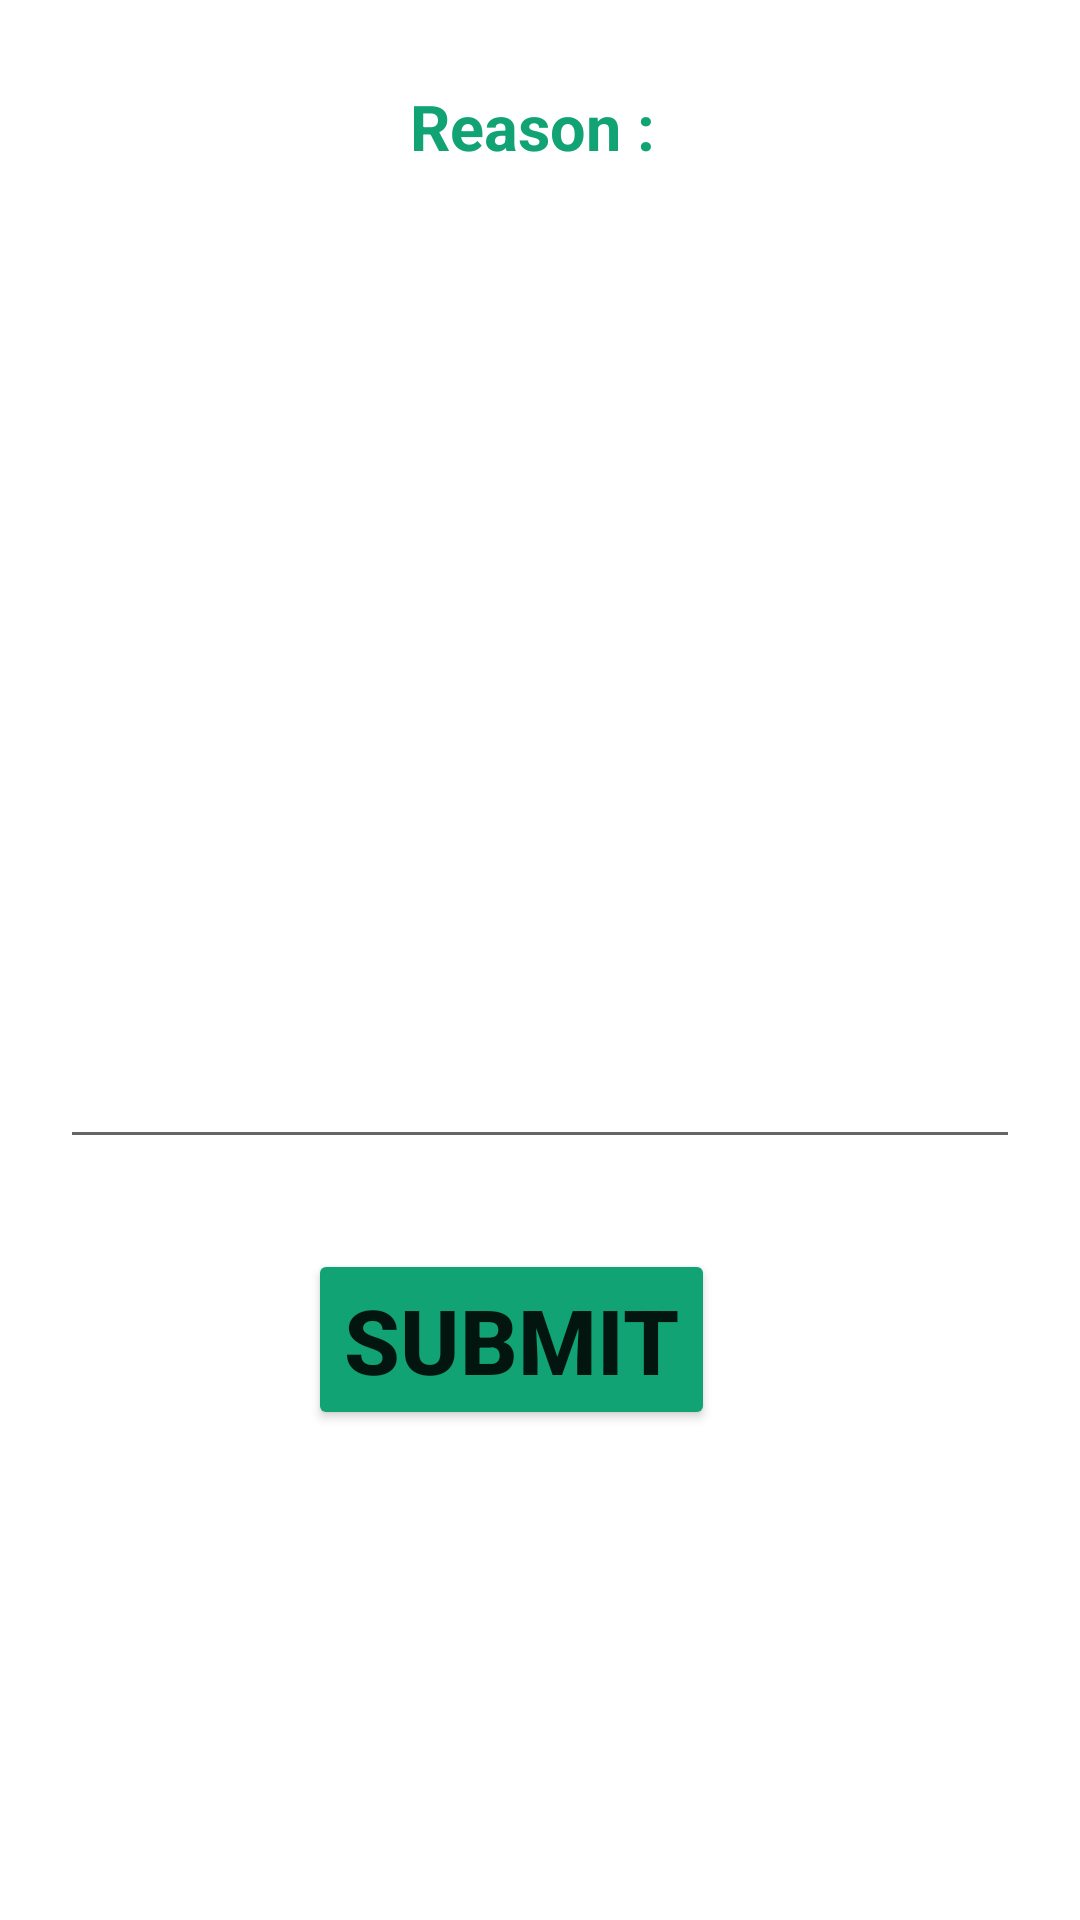

Here is an Android app screen rendered from its layout file. Give the layout XML and the strings, colors and styles it references.
<!-- AndroidManifest.xml: application theme Theme.MUo -->
<!-- res/layout/notdelivered.xml -->
<?xml version="1.0" encoding="utf-8"?>
<androidx.constraintlayout.widget.ConstraintLayout xmlns:android="http://schemas.android.com/apk/res/android"
    xmlns:app="http://schemas.android.com/apk/res-auto"
    xmlns:tools="http://schemas.android.com/tools"
    android:layout_width="match_parent"
    android:layout_height="match_parent"
    android:orientation="vertical">


    <TextView
        android:id="@+id/textView12"
        android:layout_width="wrap_content"
        android:layout_height="wrap_content"
        android:layout_marginTop="28dp"
        android:text="Reason : "
        android:textColor="#11A374"
        android:textSize="21sp"
        android:textStyle="bold"
        app:layout_constraintEnd_toEndOf="parent"
        app:layout_constraintStart_toStartOf="parent"
        app:layout_constraintTop_toTopOf="parent" />

    <EditText
        android:id="@+id/editTextTextMultiLine"
        android:layout_width="match_parent"
        android:layout_height="300dp"
        android:layout_margin="20dp"
        android:layout_marginTop="56dp"
        android:ems="10"
        android:gravity="start|top"
        android:inputType="textMultiLine"
        app:layout_constraintBottom_toTopOf="@+id/button"
        app:layout_constraintEnd_toEndOf="parent"
        app:layout_constraintStart_toStartOf="parent"
        app:layout_constraintTop_toBottomOf="@+id/textView12" />

    <Button
        android:id="@+id/button"
        android:layout_width="wrap_content"
        android:layout_height="wrap_content"
        android:layout_marginTop="360dp"
        android:backgroundTint="#11A374"
        android:text="Submit"
        android:textSize="30sp"
        android:textStyle="bold"
        app:layout_constraintEnd_toEndOf="parent"
        app:layout_constraintHorizontal_bias="0.458"
        app:layout_constraintStart_toStartOf="parent"
        app:layout_constraintTop_toBottomOf="@+id/textView12" />
</androidx.constraintlayout.widget.ConstraintLayout>
<!-- resources referenced by this layout -->
<resources>
  <style name="Theme.MUo" parent="Theme.MaterialComponents.DayNight.NoActionBar">
          
          <item name="android:windowFullscreen">true</item>
          <item name="colorPrimary">@color/purple_500</item>
          <item name="colorPrimaryVariant">@color/purple_700</item>
          <item name="colorOnPrimary">@color/white</item>
          
          <item name="colorSecondary">@color/teal_200</item>
          <item name="colorSecondaryVariant">@color/teal_700</item>
          <item name="colorOnSecondary">@color/black</item>
          
          <item name="android:statusBarColor">?attr/colorPrimaryVariant</item>
          
      </style>
  <color name="purple_500">#FAFBFB</color>
  <color name="purple_700">#FAFBFB</color>
  <color name="white">#FFFFFFFF</color>
  <color name="teal_200">#FF03DAC5</color>
  <color name="teal_700">#FF018786</color>
  <color name="black">#FF000000</color>
</resources>
